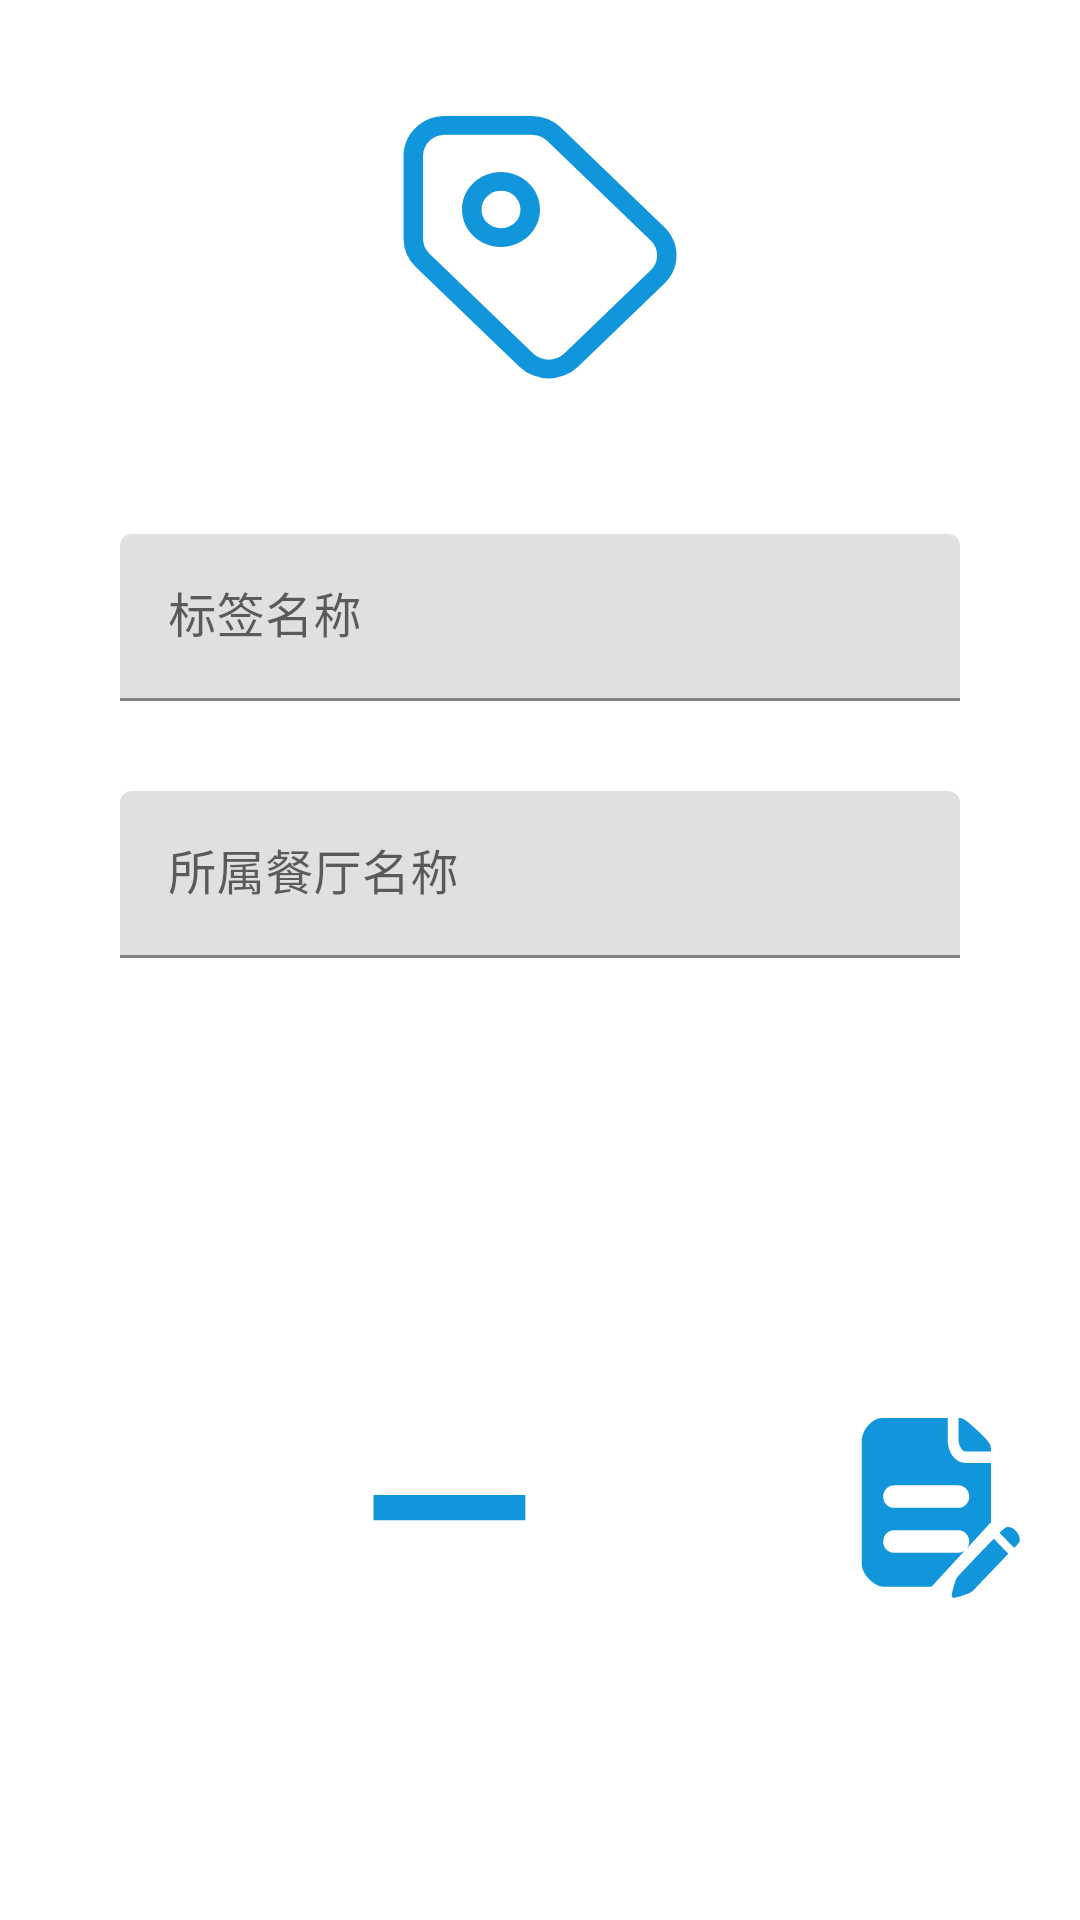

Android layout source for this screen:
<!-- AndroidManifest.xml: application theme Theme.FoodCommentMp -->
<!-- res/layout/activity_admin_label_info_update.xml -->
<?xml version="1.0" encoding="utf-8"?>
<LinearLayout xmlns:android="http://schemas.android.com/apk/res/android"
    android:layout_width="match_parent"
    android:layout_height="match_parent"
    xmlns:app="http://schemas.android.com/apk/res-auto"
    android:orientation="vertical">

    <TextView
        android:layout_width="wrap_content"
        android:layout_height="wrap_content"
        android:layout_weight="1"/>

    <LinearLayout
        android:layout_width="match_parent"
        android:layout_height="wrap_content"
        android:layout_weight="1"
        android:orientation="horizontal">

        <TextView
            android:layout_width="wrap_content"
            android:layout_height="wrap_content"
            android:layout_weight="2"/>

        <ImageView
            android:id="@+id/food_info_update_image_view"
            android:layout_width="40dp"
            android:layout_height="100dp"
            android:layout_weight="1"
            android:background="@drawable/ic_label_title_image" />

        <TextView
            android:layout_width="wrap_content"
            android:layout_height="wrap_content"
            android:layout_weight="2"/>

    </LinearLayout>

    <TextView
        android:layout_width="wrap_content"
        android:layout_height="wrap_content"
        android:layout_weight="1"/>

    <com.google.android.material.textfield.TextInputLayout
        android:layout_width="match_parent"
        android:layout_height="wrap_content"
        android:layout_marginLeft="40dp"
        android:layout_marginRight="40dp">

        <EditText
            android:id="@+id/label_name"
            android:layout_width="match_parent"
            android:layout_height="wrap_content"
            android:hint="标签名称"/>

    </com.google.android.material.textfield.TextInputLayout>

    <com.google.android.material.textfield.TextInputLayout
        android:layout_width="match_parent"
        android:layout_height="wrap_content"
        android:layout_marginLeft="40dp"
        android:layout_marginRight="40dp"
        android:layout_marginTop="30dp">

        <EditText
            android:id="@+id/label_restaurant_name"
            android:layout_width="match_parent"
            android:layout_height="wrap_content"
            android:hint="所属餐厅名称"/>

    </com.google.android.material.textfield.TextInputLayout>

    <TextView
        android:layout_width="wrap_content"
        android:layout_height="wrap_content"
        android:layout_weight="10"/>

    <LinearLayout
        android:layout_width="match_parent"
        android:layout_height="wrap_content"
        android:layout_weight="5"
        android:orientation="horizontal">

        <TextView
            android:layout_width="120dp"
            android:layout_height="100dp"/>

        <ImageButton
            android:id="@+id/delete_label_image_button"
            android:layout_width="60dp"
            android:layout_height="60dp"
            android:background="@drawable/ic_restaurant_delete"/>

        <TextView
            android:layout_width="100dp"
            android:layout_height="100dp"/>

        <ImageButton
            android:id="@+id/update_label_image_button"
            android:layout_width="60dp"
            android:layout_height="60dp"
            android:background="@drawable/ic_restaurant_modify"/>

        <TextView
            android:layout_width="120dp"
            android:layout_height="100dp"/>

    </LinearLayout>

</LinearLayout>
<!-- resources referenced by this layout -->
<resources>
  <!-- drawable ic_label_title_image (drawable) -->
  <vector xmlns:android="http://schemas.android.com/apk/res/android"
      android:width="128dp"
      android:height="128dp"
      android:viewportWidth="1024"
      android:viewportHeight="1024">
    <path
        android:pathData="M920.53,444.5l-340.11,-340.11a135.93,135.93 0,0 0,-96.16 -39.76L200.42,64.66h-0.02C125.28,64.66 64.3,125.41 64.3,200.55v283.67a136.09,136.09 0,0 0,39.88 96.2l340.23,340.24a136.02,136.02 0,0 0,192.37 0l283.75,-283.76c53.13,-53.13 53.13,-139.28 0,-192.41zM875.32,591.69l-283.75,283.76a72.06,72.06 0,0 1,-101.92 0l-340.21,-340.24A72.19,72.19 0,0 1,128.24 484.22L128.24,200.55A72.02,72.02 0,0 1,200.4 128.6l283.84,-0.04a71.89,71.89 0,0 1,50.94 21.05l340.11,340.1a72.1,72.1 0,0 1,0.03 101.97z"
        android:fillColor="#1296db"/>
    <path
        android:pathData="M384,256c-70.7,0 -128,57.31 -128,128S313.31,512 384,512s128,-57.31 128,-128S454.69,256 384,256zM429.3,429.3a64.06,64.06 0,1 1,18.76 -45.29,63.64 63.64,0 0,1 -18.76,45.29z"
        android:fillColor="#1296db"/>
  </vector>
  <!-- drawable ic_restaurant_delete (drawable) -->
  <vector xmlns:android="http://schemas.android.com/apk/res/android"
      android:width="128dp"
      android:height="128dp"
      android:viewportWidth="1024"
      android:viewportHeight="1024">
    <path
        android:pathData="M587.23,437.99 L580.72,437.99 76.98,437.99 76.98,581.92 580.72,581.92 587.23,581.92 940.54,581.92 940.54,437.99Z"
        android:fillColor="#1296db"/>
  </vector>
  <style name="Theme.FoodCommentMp" parent="Theme.MaterialComponents.DayNight.DarkActionBar">
          
          <item name="colorPrimary">@color/purple_500</item>
          <item name="colorPrimaryVariant">@color/purple_700</item>
          <item name="colorOnPrimary">@color/white</item>
          
          <item name="colorSecondary">@color/teal_200</item>
          <item name="colorSecondaryVariant">@color/teal_700</item>
          <item name="colorOnSecondary">@color/black</item>
          
          <item name="android:statusBarColor" tools:targetApi="l">?attr/colorPrimaryVariant</item>
          
      </style>
  <color name="purple_500">#FF6200EE</color>
  <color name="purple_700">#FF3700B3</color>
  <color name="white">#FFFFFFFF</color>
  <color name="teal_200">#FF03DAC5</color>
  <color name="teal_700">#FF018786</color>
  <color name="black">#FF000000</color>
</resources>
